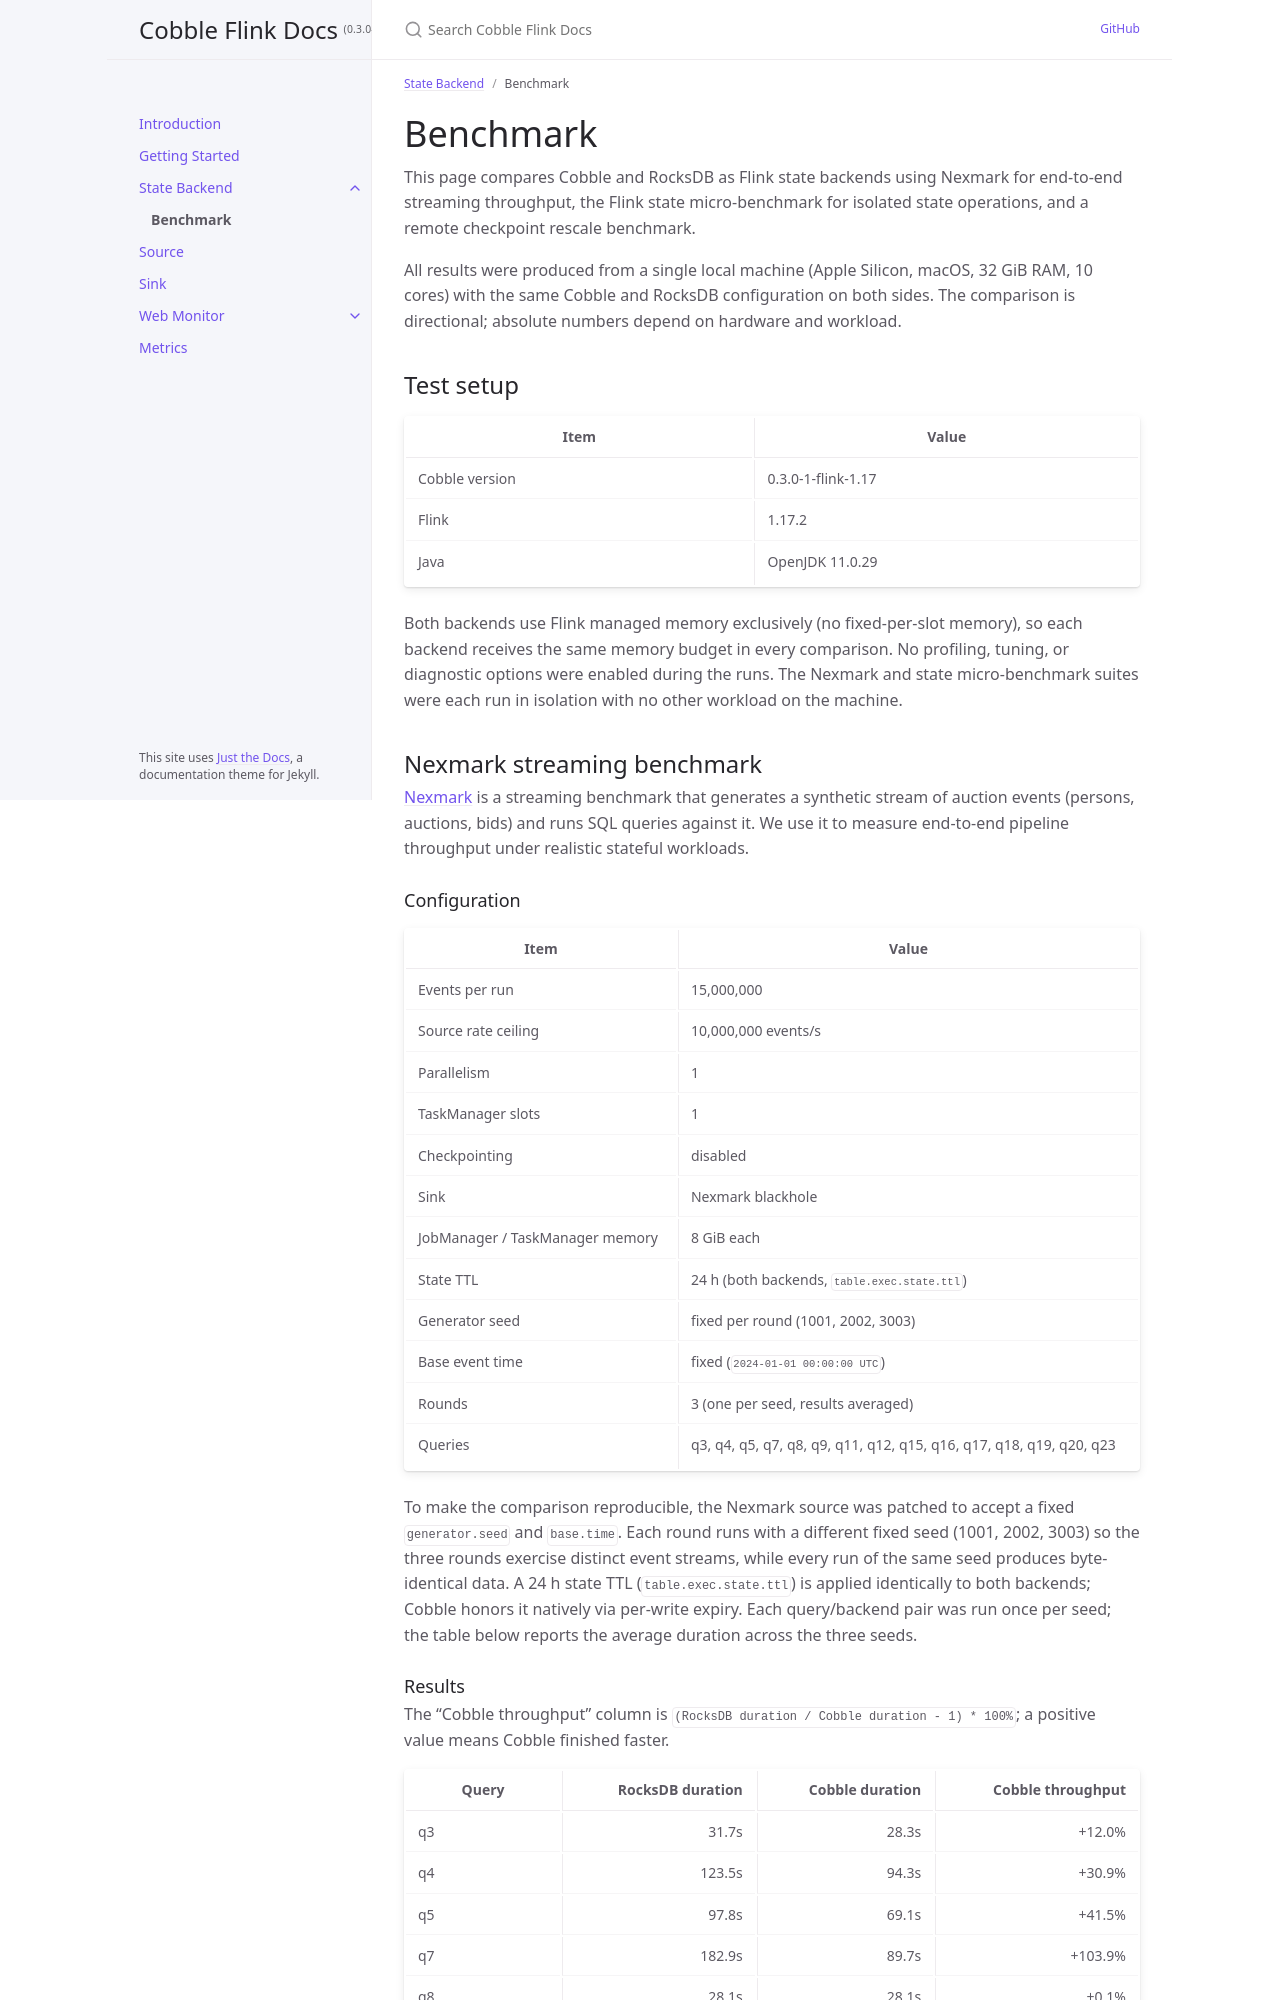

repository: cobble-project/cobble-flink · page: 0.3.0-1/state-backend/benchmark.html · generator: jekyll

---
title: Benchmark
parent: State Backend
nav_order: 10
---

# Benchmark

This page compares Cobble and RocksDB as Flink state backends using Nexmark for
end-to-end streaming throughput, the Flink state micro-benchmark for isolated
state operations, and a remote checkpoint rescale benchmark.

All results were produced from a single local machine (Apple Silicon, macOS,
32 GiB RAM, 10 cores) with matching resource budgets for both backends.
The comparison is directional; absolute numbers depend on hardware and
workload.

For these comparisons, throughput differences within ±5% are treated as
run-to-run variation rather than a performance advantage or regression.

## Test setup

| Item | Value              |
|---|--------------------|
| Cobble version | 0.5.1-1-flink-1.17 |
| Flink | 1.17.2             |
| Java | OpenJDK 11.0.29    |

Both backends receive the same Flink managed-memory budget, without a
fixed-per-slot override. This does not imply equal total process memory.
Benchmark runs were sequential, without profiling. The remote rescale results
below are from an earlier version, identified in that section.

## Nexmark streaming benchmark

[Nexmark](https://github.com/nexmark/nexmark) is a streaming benchmark that
generates a synthetic stream of auction events (persons, auctions, bids) and
runs SQL queries against it. We use it to measure end-to-end pipeline
throughput under realistic stateful workloads.

### Configuration

| Item | Value |
|---|---|
| Events per run | 15,000,000 |
| Source rate ceiling | 10,000,000 events/s |
| Parallelism | 1 |
| TaskManager slots | 1 |
| Checkpointing | disabled |
| Sink | Nexmark blackhole |
| JobManager / TaskManager memory | 8 GiB each |
| State TTL | 24 h (both backends, `table.exec.state.ttl`) |
| Generator seed | fixed per round (1001, 2002, 3003) |
| Base event time | fixed (`2024-01-01 00:00:00 UTC`) |
| Queries | q3, q4, q5, q7, q8, q9, q11, q12, q15, q16, q17, q18, q19, q20, q23 |

To make the comparison reproducible, the Nexmark source was patched to
accept a fixed `generator.seed` and `base.time`. Each round runs with a
different fixed seed (1001, 2002, 3003) so the three rounds exercise
distinct event streams with deterministic input generation. A 24 h state TTL
(`table.exec.state.ttl`) is applied identically to both backends; Cobble honors
it natively via per-write expiry. Durations are three-seed arithmetic means.
